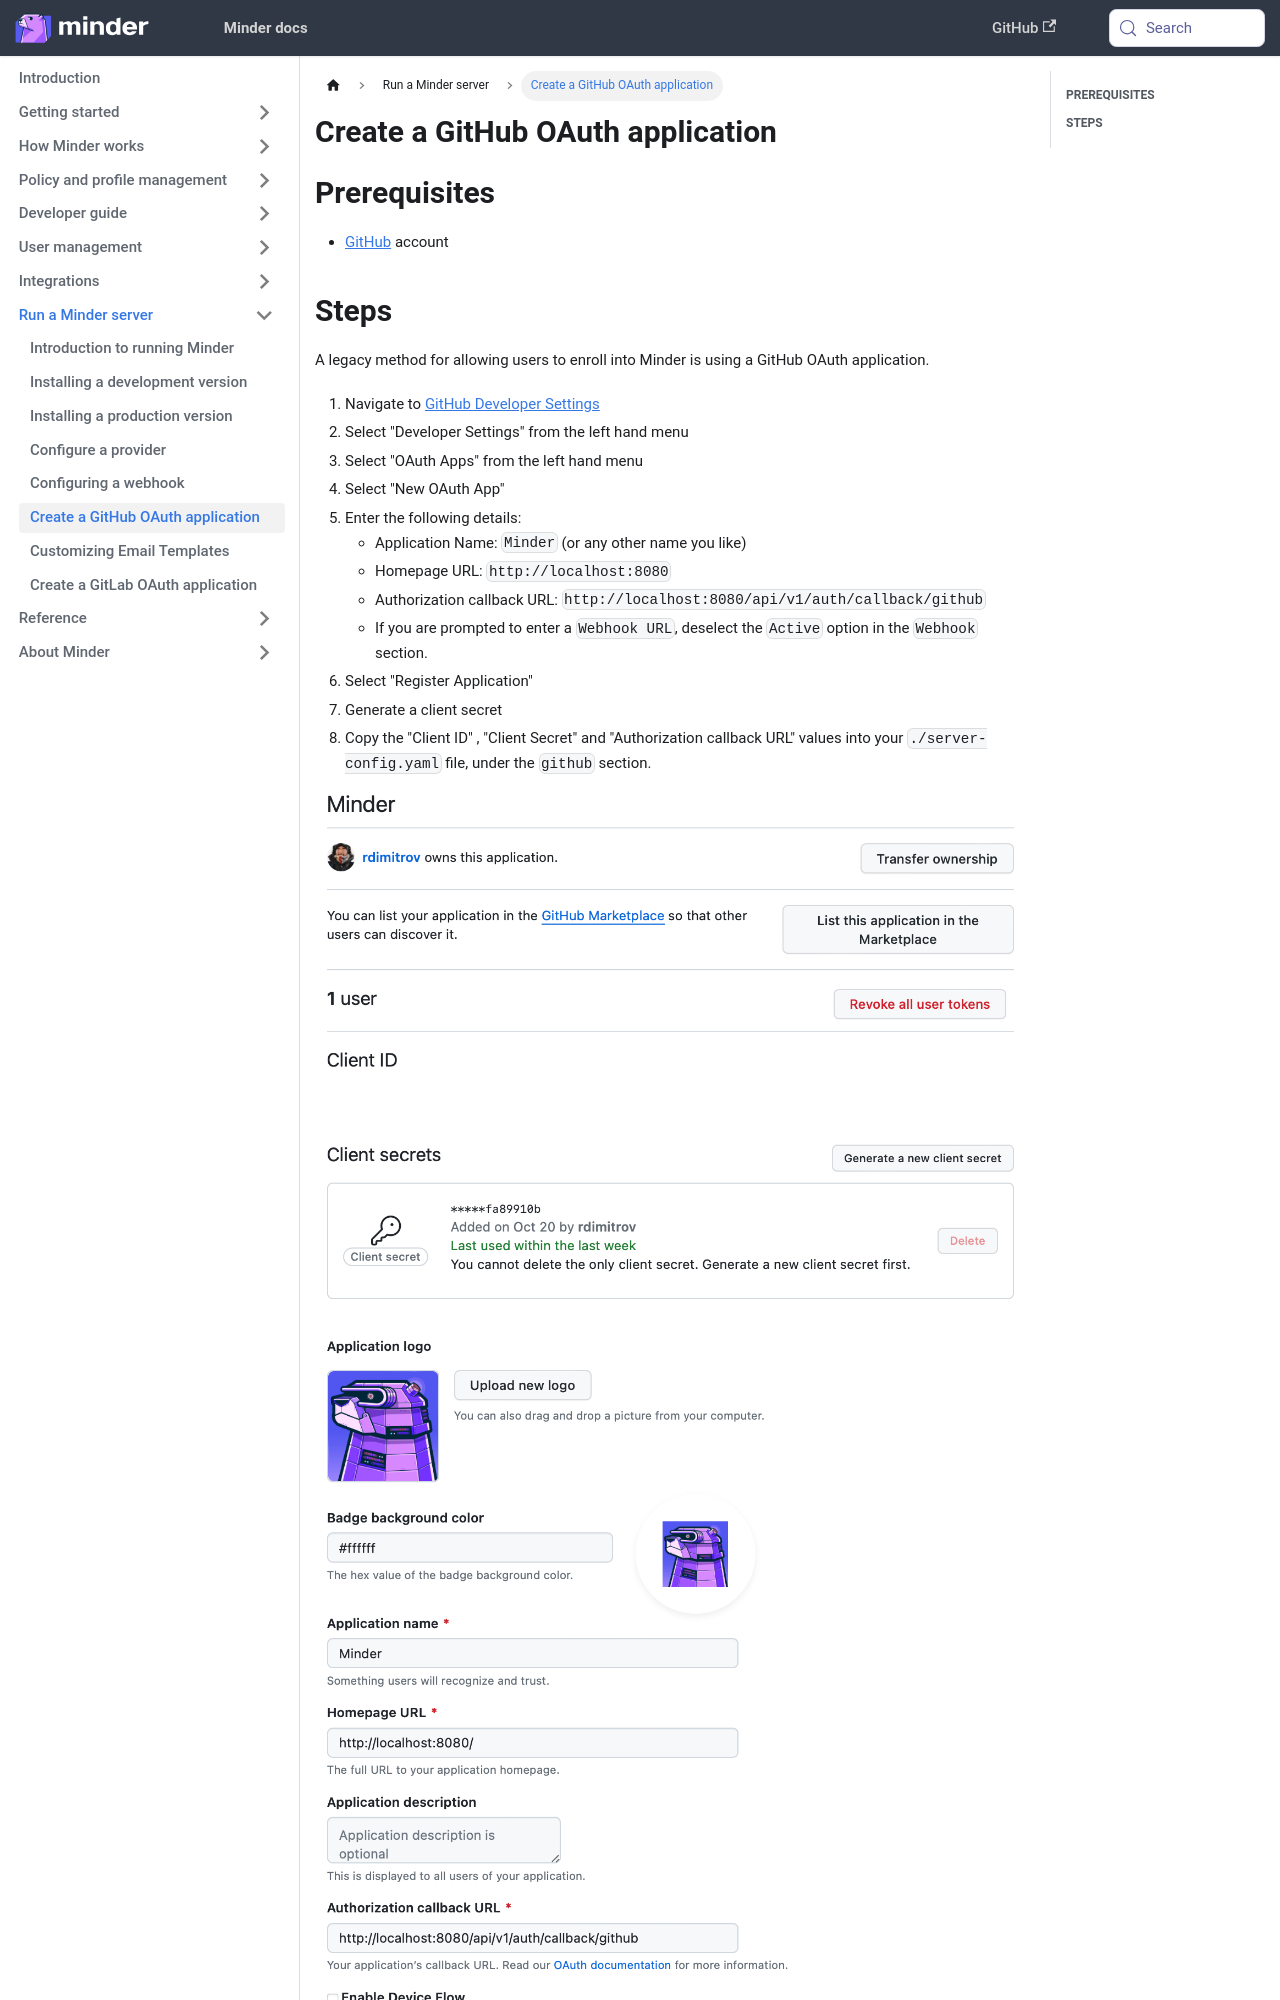

repository: mindersec/minder · page: run_minder_server/config_oauth.html · generator: docusaurus

---
title: Create a GitHub OAuth application
sidebar_position: 70
---

## Prerequisites

- [GitHub](https://github.com) account

## Steps

A legacy method for allowing users to enroll into Minder is using a GitHub OAuth
application.
